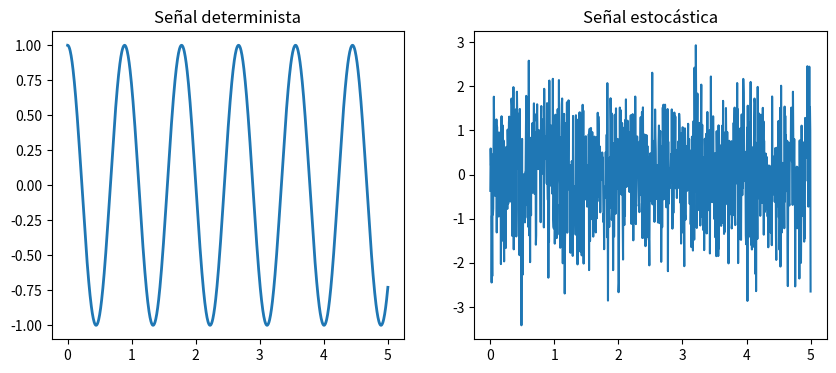
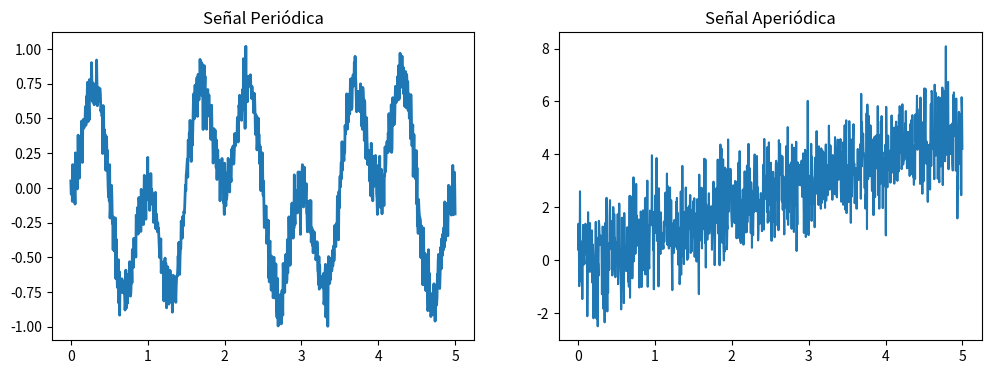

The script that saved these images, in order:
%matplotlib inline 
import numpy as np
import matplotlib.pyplot as plt
from matplotlib import rcParams
rcParams['figure.dpi'] = 120

x = np.linspace(0.0, 5.0, num=1000)
fig, ax = plt.subplots(1, 2, figsize=(10, 4))
ax[0].plot(x, np.cos(2.0*np.pi*1.124*x), linewidth=2)
ax[0].set_title('Señal determinista')
ax[1].plot(x, np.random.randn(len(x)))
ax[1].set_title('Señal estocástica');

x = np.linspace(0.0, 5.0, num=1000)
fig, ax = plt.subplots(1, 2, figsize=(12, 4))
ax[0].plot(x, np.sin(2.0*np.pi*1.0*x)*np.sin(2.0*np.pi*0.5*x) + 0.1*np.random.randn(len(x)), linewidth=2)
ax[0].set_title('Señal Periódica')
ax[1].plot(x, x + np.random.randn(len(x)))
ax[1].set_title('Señal Aperiódica');

